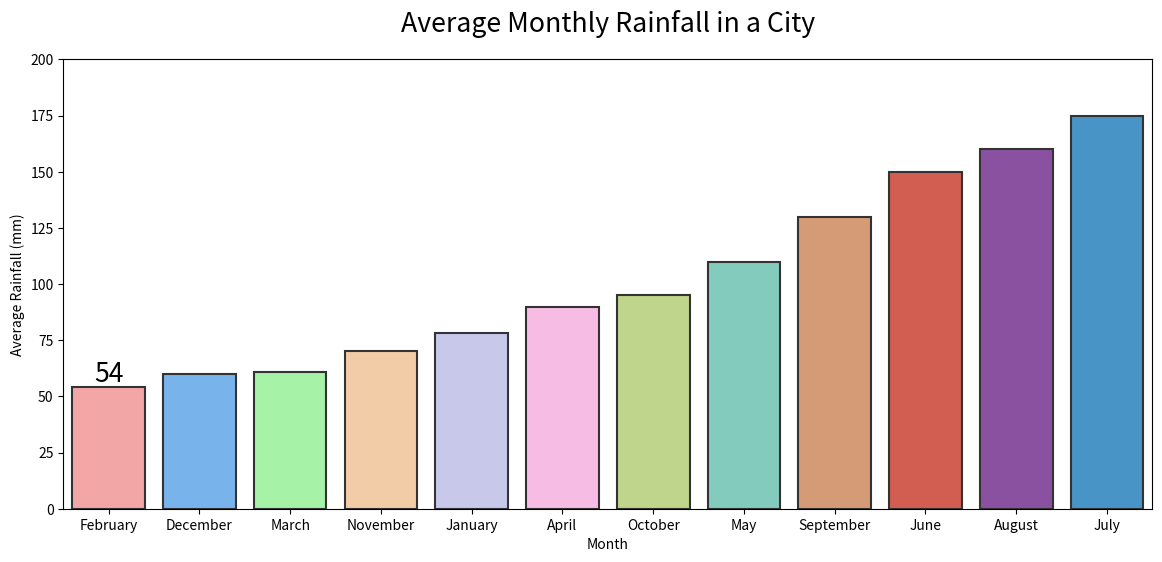

Recreate this plot in Python.

import seaborn as sns
import pandas as pd
import matplotlib.pyplot as plt

data = {
    'Month': ['January', 'February', 'March', 'April', 'May', 'June', 
              'July', 'August', 'September', 'October', 'November', 'December'],
    'Rainfall_mm': [78, 54, 61, 90, 110, 150, 175, 160, 130, 95, 70, 60]
}

df = pd.DataFrame(data)
df = df.sort_values('Rainfall_mm')

f, ax = plt.subplots(figsize=(12, 6))

sns.barplot(
    y="Rainfall_mm", 
    x="Month", 
    data=df,
    palette=['#ff9999','#66b3ff','#99ff99','#ffcc99','#c2c2f0','#ffb3e6','#c4e17f','#76d7c4','#e59866','#e74c3c','#8e44ad','#3498db'],
    edgecolor=".2",
    linewidth=1.5,
    ci=None,
    width=0.8
)

sns.set_context("poster", font_scale=0.8)
ax.bar_label(ax.containers[0], label_type='edge')

ax.set_ylim(0, 200)
ax.set_ylabel('Average Rainfall (mm)')
ax.set_xlabel('Month')
ax.set_title('Average Monthly Rainfall in a City', pad=20)

plt.tight_layout()
plt.show()
